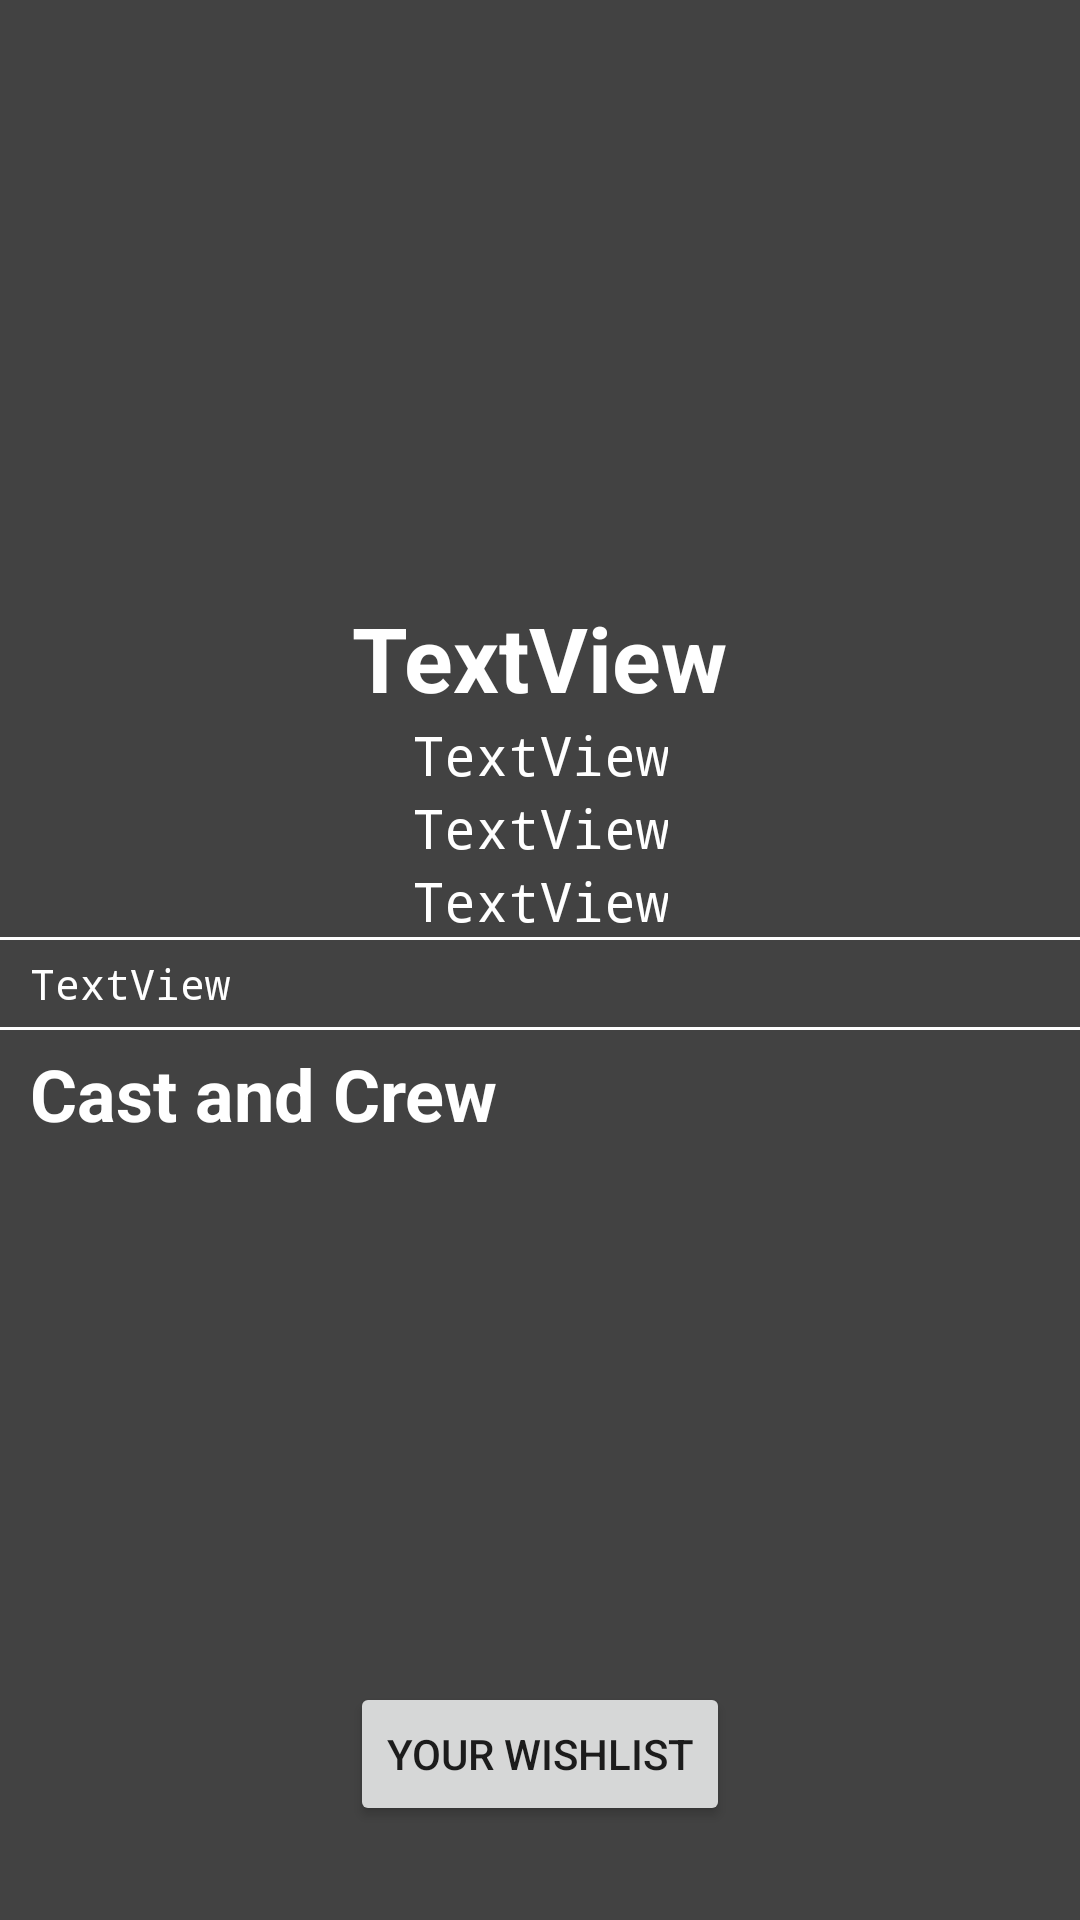

Reconstruct the res/layout file that produces this screen, plus the resources it refers to.
<!-- AndroidManifest.xml: application theme AppTheme -->
<!-- res/layout/activity_ninetysix.xml -->
<?xml version="1.0" encoding="utf-8"?>
<ScrollView xmlns:android="http://schemas.android.com/apk/res/android"
    xmlns:app="http://schemas.android.com/apk/res-auto"
    xmlns:tools="http://schemas.android.com/tools"
    android:layout_width="match_parent"
    android:layout_height="match_parent"
    android:background="#424242"
    tools:context=".ninetysix">
    <RelativeLayout
        android:layout_width="match_parent"
        android:layout_height="wrap_content"
        android:background="#424242">

    <ImageView
        android:id="@+id/imageView2"
        android:layout_width="180dp"
        android:layout_height="180dp"
        android:layout_alignParentTop="true"
        android:layout_centerHorizontal="true"
        android:layout_marginTop="19dp"
        android:padding="5dp"
        app:srcCompat="@drawable/ic_launcher_background" />

    <TextView
        android:id="@+id/textView2"
        android:textColor="#FFFFFF"
        android:layout_width="wrap_content"
        android:layout_height="wrap_content"
        android:layout_below="@id/imageView2"
        android:layout_centerHorizontal="true"
        android:text="TextView"
        android:textSize="30sp"
        android:textStyle="bold" />

    <TextView
        android:id="@+id/textView4"
        android:layout_width="wrap_content"
        android:layout_height="wrap_content"
        android:layout_below="@+id/textView2"
        android:textColor="#FFFFFF"
        android:layout_centerHorizontal="true"
        android:fontFamily="monospace"
        android:text="TextView"
        android:textSize="18sp" />

    <TextView
        android:id="@+id/textView5"
        android:layout_width="wrap_content"
        android:layout_height="wrap_content"
        android:layout_below="@+id/textView4"
        android:layout_centerHorizontal="true"
        android:fontFamily="monospace"
        android:text="TextView"
        android:textColor="#FFFFFF"
        android:textSize="18sp" />

    <TextView
        android:id="@+id/textView6"
        android:layout_width="wrap_content"
        android:layout_height="wrap_content"
        android:layout_below="@+id/textView5"
        android:layout_centerHorizontal="true"
        android:fontFamily="monospace"
        android:text="TextView"
        android:textColor="#FFFFFF"
        android:textSize="18sp" />

        <View
            android:id="@+id/line1"
            android:layout_width="wrap_content"
            android:layout_height="1dp"
            android:layout_below="@id/textView6"
            android:background="#FFFFFF"
            android:padding="5dp" />

    <TextView
        android:id="@+id/textView9"
        android:layout_below="@id/line1"
        android:layout_width="wrap_content"
        android:layout_height="wrap_content"
        android:layout_marginBottom="5dp"
        android:layout_marginTop="5dp"
        android:layout_marginLeft="10dp"
        android:layout_marginRight="10dp"
        android:fontFamily="monospace"
        android:text="TextView"
        android:textColor="#FFFFFF" />

        <View
            android:id="@+id/line2"
            android:layout_width="wrap_content"
            android:layout_height="1dp"
            android:layout_below="@+id/textView9"
            android:background="#FFFFFF" />

        <TextView
            android:id="@+id/textView10"
            android:layout_width="wrap_content"
            android:layout_height="wrap_content"
            android:layout_below="@id/line2"
            android:layout_marginLeft="10dp"
            android:layout_marginTop="5dp"
            android:fontFamily="sans-serif"
            android:text="Cast and Crew"
            android:textColor="#FFFFFF"
            android:textSize="24sp"
            android:textStyle="bold" />

        <ListView
            android:id="@+id/listview1"
            android:layout_width="match_parent"
            android:layout_height="180dp"
            android:layout_below="@id/textView10"
            android:layout_marginTop="0dp"
            android:cacheColorHint="@android:color/background_light"
            tools:ignore="UnknownId"
            tools:layout_editor_absoluteX="8dp"
            tools:layout_editor_absoluteY="8dp" />
        <Button
            android:id="@+id/wishbutton"
            android:layout_width="wrap_content"
            android:layout_height="wrap_content"
            android:layout_below="@+id/listview1"
            android:layout_centerHorizontal="true"
            android:text="Your Wishlist"/>


    </RelativeLayout>



</ScrollView>
<!-- resources referenced by this layout -->
<resources>
  <style name="AppTheme" parent="Theme.AppCompat.Light.DarkActionBar">
          
          <item name="colorPrimary">#424242</item>
          <item name="colorPrimaryDark">#EF5350</item>
          <item name="colorAccent">#6078DB</item>
      </style>
</resources>
